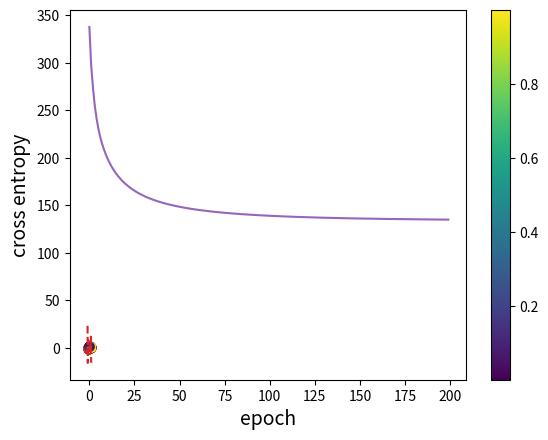

This chart was generated by the following Python code:
import numpy as np
import matplotlib.pyplot as plt

X = np.linspace(-np.pi, np.pi)
T = np.sin(X)

T += 0.4 * np.random.randn(len(X))

X /= np.pi

eta = 0.01

def polynomial(x, params):
    poly = 0
    for i in range(len(params)):
        poly += params[i] * x ** i
    return poly

def grad_params(X, T, params):
    grad_ps = np.zeros(len(params))
    for i in range(len(params)):
        for j in range(len(X)):
            grad_ps[i] += (polynomial(X[j], params) - T[j]) * X[j] ** i
    return grad_ps

def fit(X, T, degree, epoch):
    params = np.random.randn(degree + 1)
    for i in range(len(params)):
        params[i] *= 2 ** i
    for i in range(epoch):
        params -= eta * grad_params(X, T, params)
    return params

degrees = [1, 3, 6, 9]
for degree in degrees:
    print("--- " + str(degree) + " dimetion polynomial ---")
    params = fit(X, T, degree, 1000)
    Y = polynomial(X, params)
    plt.scatter(X, T)
    plt.plot(X, Y, linestyle="dashed")
    plt.show()

import numpy as np
import matplotlib.pyplot as plt

n_data = 500
X = np.zeros((n_data, 2))
T = np.zeros((n_data))

for i in range(n_data):
    x_rand = np.random.rand()
    y_rand = np.random.rand()
    X[i, 0] = x_rand
    X[i, 1] = y_rand

    if x_rand > y_rand + 0.2 * np.random.randn():
        T[i] = 1 # change to some number

eta = 0.01

def classify(x, a_params, b_param):
    u = np.dot(x, a_params) + b_param
    return 1 / (1 + np.exp(-u))

def cross_entropy(Y, T):
    delta = 1e-7
    return -np.sum(T * np.log(Y+delta) + (1-T) * np.log(1-Y+delta))

def grad_a_params(X, T, a_params, b_param):
    grad_a = np.zeros(len(a_params))
    for i in range(len(a_params)):
        for j in range(len(X)):
            grad_a[i] += (classify(X[j], a_params, b_param) - T[j]) * X[j, i]
    return grad_a

def grad_b_param(X, T, a_params, b_param):
    grad_b = 0
    for i in range(len(X)):
        grad_b += (classify(X[i], a_params, b_param) - T[i])
    return grad_b

error_x = []
error_y = []

def fit(X, T, dim, epoch):
    a_params = np.random.randn(dim)
    b_param =np.random.randn()

    for i in range(epoch):
        grad_a = grad_a_params(X, T, a_params, b_param)
        grad_b = grad_b_param(X, T, a_params, b_param)
        a_params -= eta * grad_a
        b_param -= eta * grad_b

        Y = classify(X, a_params, b_param)
        error_x.append(i)
        error_y.append(cross_entropy(Y, T))

    return (a_params, b_param)

a_params, b_param = fit(X, T, 2, 200)
Y = classify(X, a_params, b_param)

result_x = []
result_y = []
result_z = []

for i in range(len(Y)):
    result_x.append(X[i, 0])
    result_y.append(X[i, 1])
    result_z.append(Y[i])

print("--- Probability distribution ---")
plt.scatter(result_x, result_y, c=result_z)
plt.colorbar()
plt.show()

print("--- Transition of error ---")
plt.plot(error_x, error_y)
plt.xlabel("epoch", size=14)
plt.ylabel("cross entropy", size=14)
plt.show()